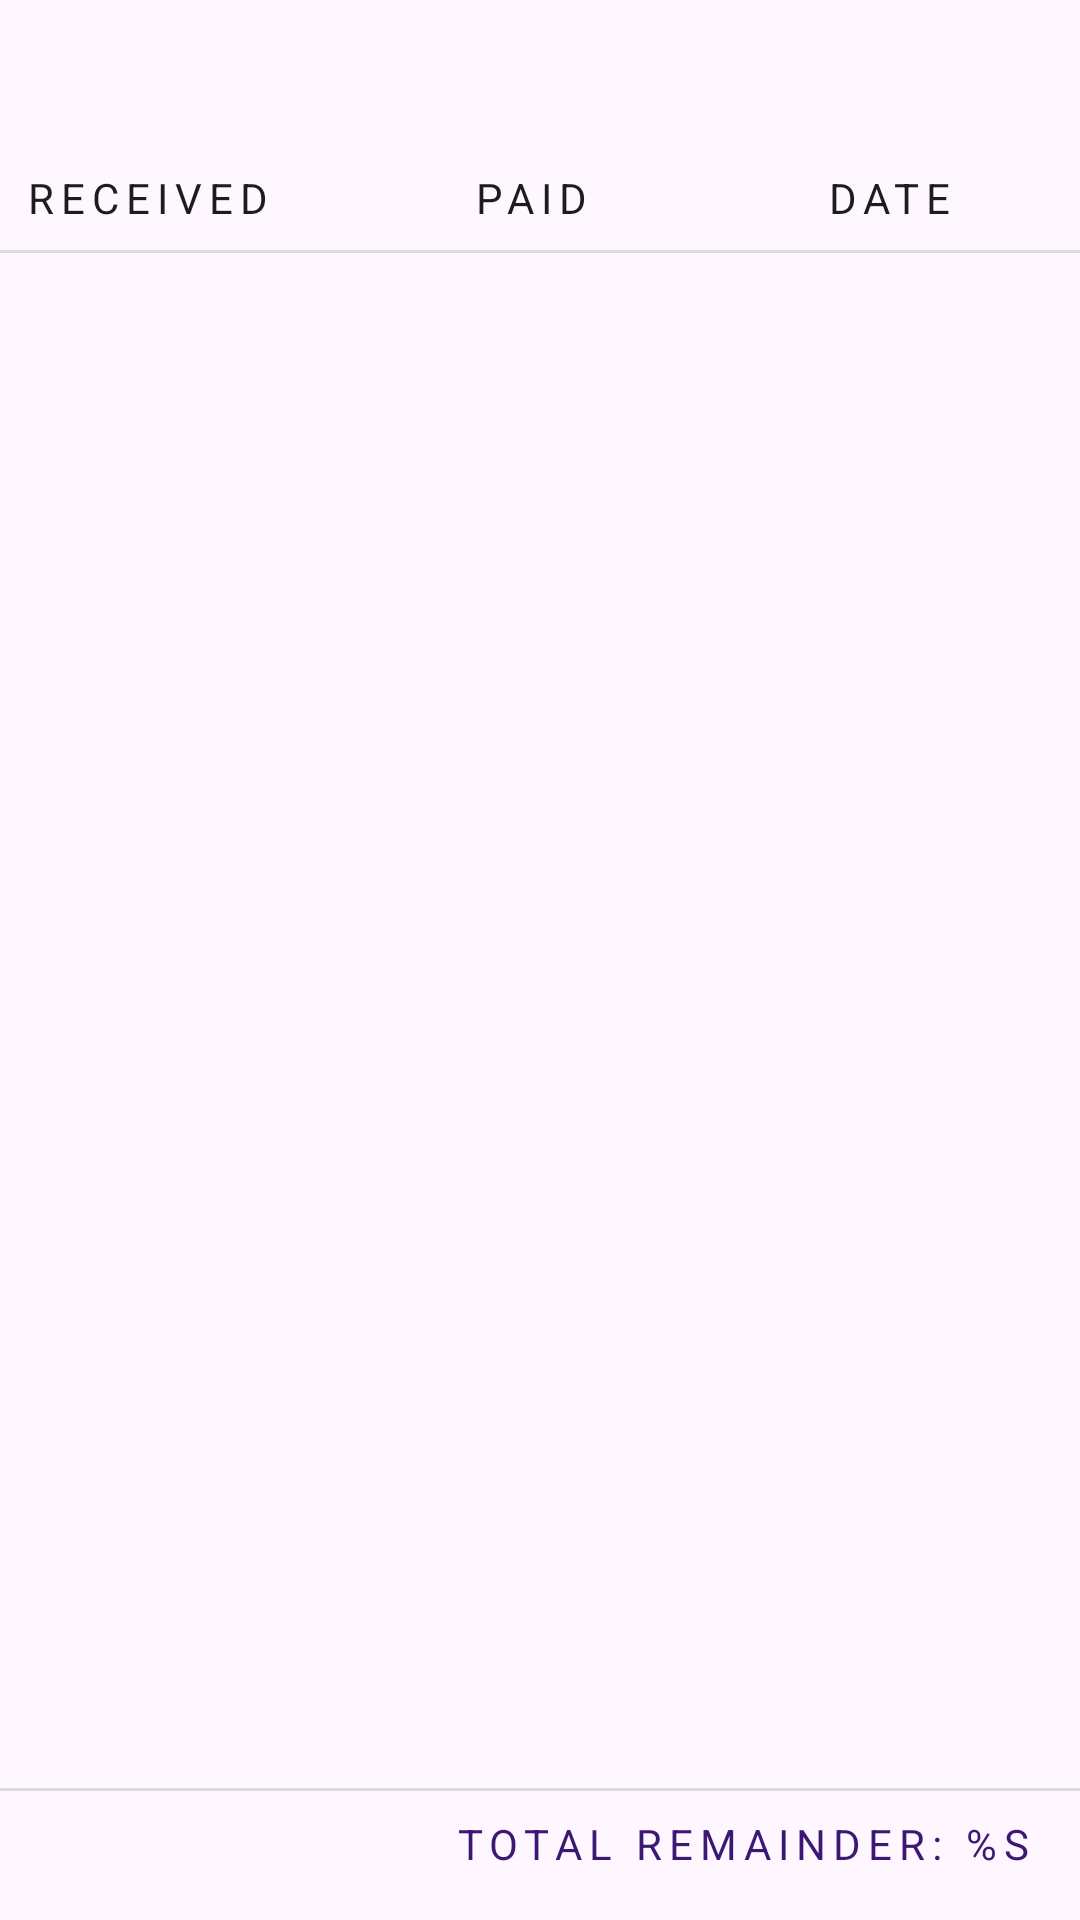

Write the Android layout XML for this screen, with the resource values it uses.
<!-- AndroidManifest.xml: application theme Theme.PharmacyInventory -->
<!-- res/layout/fragment_supplier_entry.xml -->
<?xml version="1.0" encoding="utf-8"?>
<androidx.constraintlayout.widget.ConstraintLayout xmlns:android="http://schemas.android.com/apk/res/android"
    xmlns:app="http://schemas.android.com/apk/res-auto"
    xmlns:tools="http://schemas.android.com/tools"
    android:layout_width="match_parent"
    android:layout_height="match_parent">

    <TextView
        android:id="@+id/supplier_name"
        android:layout_width="match_parent"
        android:layout_height="wrap_content"
        android:textAlignment="center"
        android:textSize="36sp"
        app:layout_constraintStart_toStartOf="parent"
        app:layout_constraintTop_toTopOf="parent"
        tools:text="Supplier Name" />

    <TextView
        android:id="@+id/received"
        style="@style/Widget.PharmacyInventory.Header"
        android:layout_marginStart="8dp"
        android:text="@string/received"
        app:layout_constraintEnd_toStartOf="@id/paid"
        app:layout_constraintHorizontal_weight="1"
        app:layout_constraintStart_toStartOf="parent"
        app:layout_constraintTop_toBottomOf="@id/supplier_name" />

    <TextView
        android:id="@+id/paid"
        style="@style/Widget.PharmacyInventory.Header"
        android:layout_below="@+id/received"
        android:layout_marginStart="2dp"
        android:layout_marginEnd="8dp"
        android:text="@string/paid"
        android:textAlignment="center"
        app:layout_constraintEnd_toStartOf="@id/date"
        app:layout_constraintHorizontal_weight="1"
        app:layout_constraintStart_toEndOf="@id/received"
        app:layout_constraintTop_toBottomOf="@id/supplier_name" />

    <TextView
        android:id="@+id/date"
        style="@style/Widget.PharmacyInventory.Header"
        android:layout_alignParentEnd="true"
        android:layout_marginEnd="8dp"
        android:text="@string/date"
        android:textAlignment="center"
        app:layout_constraintEnd_toEndOf="parent"
        app:layout_constraintHorizontal_weight="1"
        app:layout_constraintStart_toEndOf="@id/paid"
        app:layout_constraintTop_toBottomOf="@id/supplier_name" />

    <View
        android:id="@+id/divider"
        style="@style/Divider"
        android:layout_marginTop="8dp"
        app:layout_constraintEnd_toEndOf="parent"
        app:layout_constraintStart_toStartOf="parent"
        app:layout_constraintTop_toBottomOf="@id/date" />


    <androidx.recyclerview.widget.RecyclerView
        android:id="@+id/recycler_view"
        android:layout_width="match_parent"
        android:layout_height="0dp"
        android:clipToPadding="false"
        android:paddingBottom="16dp"
        app:layoutManager="androidx.recyclerview.widget.LinearLayoutManager"
        app:layout_constraintEnd_toEndOf="parent"
        app:layout_constraintStart_toStartOf="parent"
        app:layout_constraintTop_toBottomOf="@id/divider"
        app:layout_constraintBottom_toTopOf="@id/dividerBottom"
        tools:itemCount="15"
        tools:listitem="@layout/item_supplier_entry" />
    <View
        android:id="@+id/dividerBottom"
        style="@style/Divider"
        android:layout_marginBottom="8dp"
        app:layout_constraintEnd_toEndOf="parent"
        app:layout_constraintStart_toStartOf="parent"
        app:layout_constraintBottom_toTopOf="@id/total_remainder"
        app:layout_constraintTop_toBottomOf="@id/recycler_view" />

    <TextView
        android:id="@+id/total_remainder"
        android:layout_width="match_parent"
        android:layout_height="wrap_content"
        android:paddingStart="16dp"
        android:paddingEnd="16sp"
        android:paddingBottom="16dp"
        android:text="@string/total_remainder"
        android:textAlignment="textEnd"
        android:textAppearance="?attr/textAppearanceOverline"
        android:textColor="?attr/colorPrimary"
        android:textSize="14sp"
        app:layout_constraintBottom_toBottomOf="parent"
        app:layout_constraintStart_toStartOf="parent"
        app:layout_constraintTop_toBottomOf="@id/dividerBottom" />
</androidx.constraintlayout.widget.ConstraintLayout>
<!-- res/layout/item_supplier_entry.xml (included above) -->
<?xml version="1.0" encoding="utf-8"?>
<androidx.constraintlayout.widget.ConstraintLayout xmlns:android="http://schemas.android.com/apk/res/android"
    xmlns:app="http://schemas.android.com/apk/res-auto"
    xmlns:tools="http://schemas.android.com/tools"
    android:layout_width="match_parent"
    android:layout_height="wrap_content"
    android:layout_margin="@dimen/margin"
    android:orientation="horizontal">

    <TextView
        android:id="@+id/received"
        android:layout_width="0dp"
        android:layout_height="wrap_content"
        android:textColor="#2E7D32"
        app:layout_constraintEnd_toStartOf="@id/guideline1"
        app:layout_constraintHorizontal_weight="1"
        app:layout_constraintStart_toStartOf="parent"
        app:layout_constraintTop_toTopOf="parent"
        tools:text="@string/received" />

    <TextView
        android:id="@+id/paid"
        android:layout_width="0dp"
        android:layout_height="wrap_content"
        android:paddingStart="2dp"
        android:paddingEnd="8dp"
        android:textAlignment="center"
        android:textColor="#C62828"
        app:layout_constraintEnd_toStartOf="@+id/guideline2"
        app:layout_constraintHorizontal_weight="1"
        app:layout_constraintStart_toStartOf="@+id/guideline1"
        app:layout_constraintTop_toTopOf="@id/received"
        tools:text="@string/paid" />

    <TextView
        android:id="@+id/date"
        android:layout_width="0dp"
        android:layout_height="wrap_content"
        android:textAlignment="textEnd"
        app:layout_constraintEnd_toEndOf="parent"
        app:layout_constraintHorizontal_weight="1"
        app:layout_constraintStart_toEndOf="@+id/guideline2"
        app:layout_constraintTop_toTopOf="parent"
        tools:text="@string/date" />

    <androidx.constraintlayout.widget.Guideline
        android:id="@+id/guideline1"
        android:layout_width="wrap_content"
        android:layout_height="wrap_content"
        android:orientation="vertical"
        app:layout_constraintGuide_begin="111dp" />

    <androidx.constraintlayout.widget.Guideline
        android:id="@+id/guideline2"
        android:layout_width="wrap_content"
        android:layout_height="wrap_content"
        android:orientation="vertical"
        app:layout_constraintGuide_begin="262dp" />
</androidx.constraintlayout.widget.ConstraintLayout>
<!-- resources referenced by this layout -->
<resources>
  <string name="date">Date</string>
  <string name="paid">Paid</string>
  <string name="received">Received</string>
  <string name="total_remainder">Total remainder: %s</string>
  <style name="Divider">
          <item name="android:layout_width">match_parent</item>
          <item name="android:layout_height">1dp</item>
          <item name="android:background">?android:attr/listDivider</item>
      </style>
  <style name="Widget.PharmacyInventory.Header" parent="Widget.MaterialComponents.TextView">
          <item name="android:gravity">center_vertical</item>
          <item name="android:textSize">14sp</item>
          <item name="android:layout_marginTop">8dp</item>
          <item name="android:layout_width">0dp</item>
          <item name="android:layout_height">wrap_content</item>
          <item name="android:textAppearance">?attr/textAppearanceOverline</item>
      </style>
  <style name="Theme.PharmacyInventory" parent="Base.Theme.PharmacyInventory" />
  <style name="Base.Theme.PharmacyInventory" parent="Theme.Material3.Light">
          
          <item name="colorPrimary">@color/primary</item>
          <item name="colorPrimaryVariant">@color/primary_variant</item>
          
          
          
          
          
          
          <item name="android:statusBarColor" tools:targetApi="l">?attr/colorPrimary</item>
          
  
          <item name="textInputStyle">@style/Widget.PharmacyInventory.TextInputLayout</item>
          <item name="chipGroupStyle">@style/Widget.Material3.ChipGroup</item>
          <item name="tabStyle">@style/Widget.Material3.TabLayout.Secondary</item>
  
      </style>
  <color name="primary">#3C1773</color>
  <color name="primary_variant">#EADDFF</color>
  <style name="Widget.PharmacyInventory.TextInputLayout" parent="Widget.Material3.TextInputLayout.FilledBox">
          <item name="boxBackgroundColor">?attr/colorSurface</item>
      </style>
</resources>
